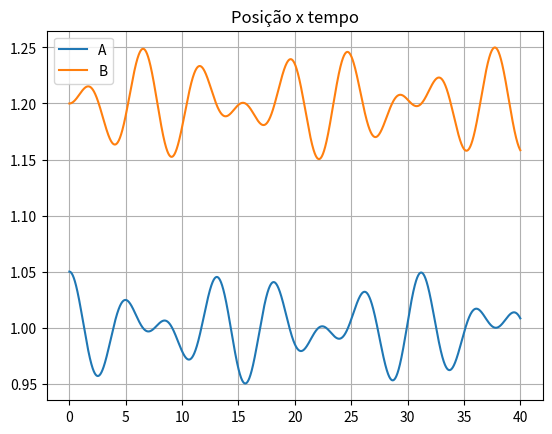

Write the Python code that produced this figure.
import matplotlib.pyplot as plt
import numpy as np

t0 = 0.0
tf = 40
dt = 0.001
n = int((tf-t0)/dt)
k = 1
k2 = 0.5
m = 1
xAeq = 1
xBeq = 1.2
xA0 = xAeq + 0.05
xB0 = xBeq
vA0 = 0
vB0 = 0

t = np.zeros(n+1)
xA = np.zeros(n+1)
vxA = np.zeros(n+1)
axA = np.zeros(n+1)
xB = np.zeros(n+1)
vxB = np.zeros(n+1)
axB = np.zeros(n+1)


xA[0] = xA0
vxA[0] = vA0
xB[0] = xB0
vxB[0] = vB0


for i in range(n):
    t[i+1] = t[i] + dt

    axA[i] = (-k*(xA[i]-xAeq) - k2*((xA[i]-xAeq)-(xB[i]-xBeq)))/m
    vxA[i+1] = vxA[i] + axA[i] * dt
    xA[i+1] = xA[i] + vxA[i+1] * dt

    axB[i] = (-k*(xB[i]-xBeq) + k2*((xA[i]-xAeq)-(xB[i]-xBeq)))/m
    vxB[i+1] = vxB[i] + axB[i] * dt
    xB[i+1] = xB[i] + vxB[i+1] * dt  


plt.title("Posição x tempo")
plt.plot(t,xA)
plt.plot(t,xB)
plt.legend(["A", "B"])
plt.grid()
plt.show()
